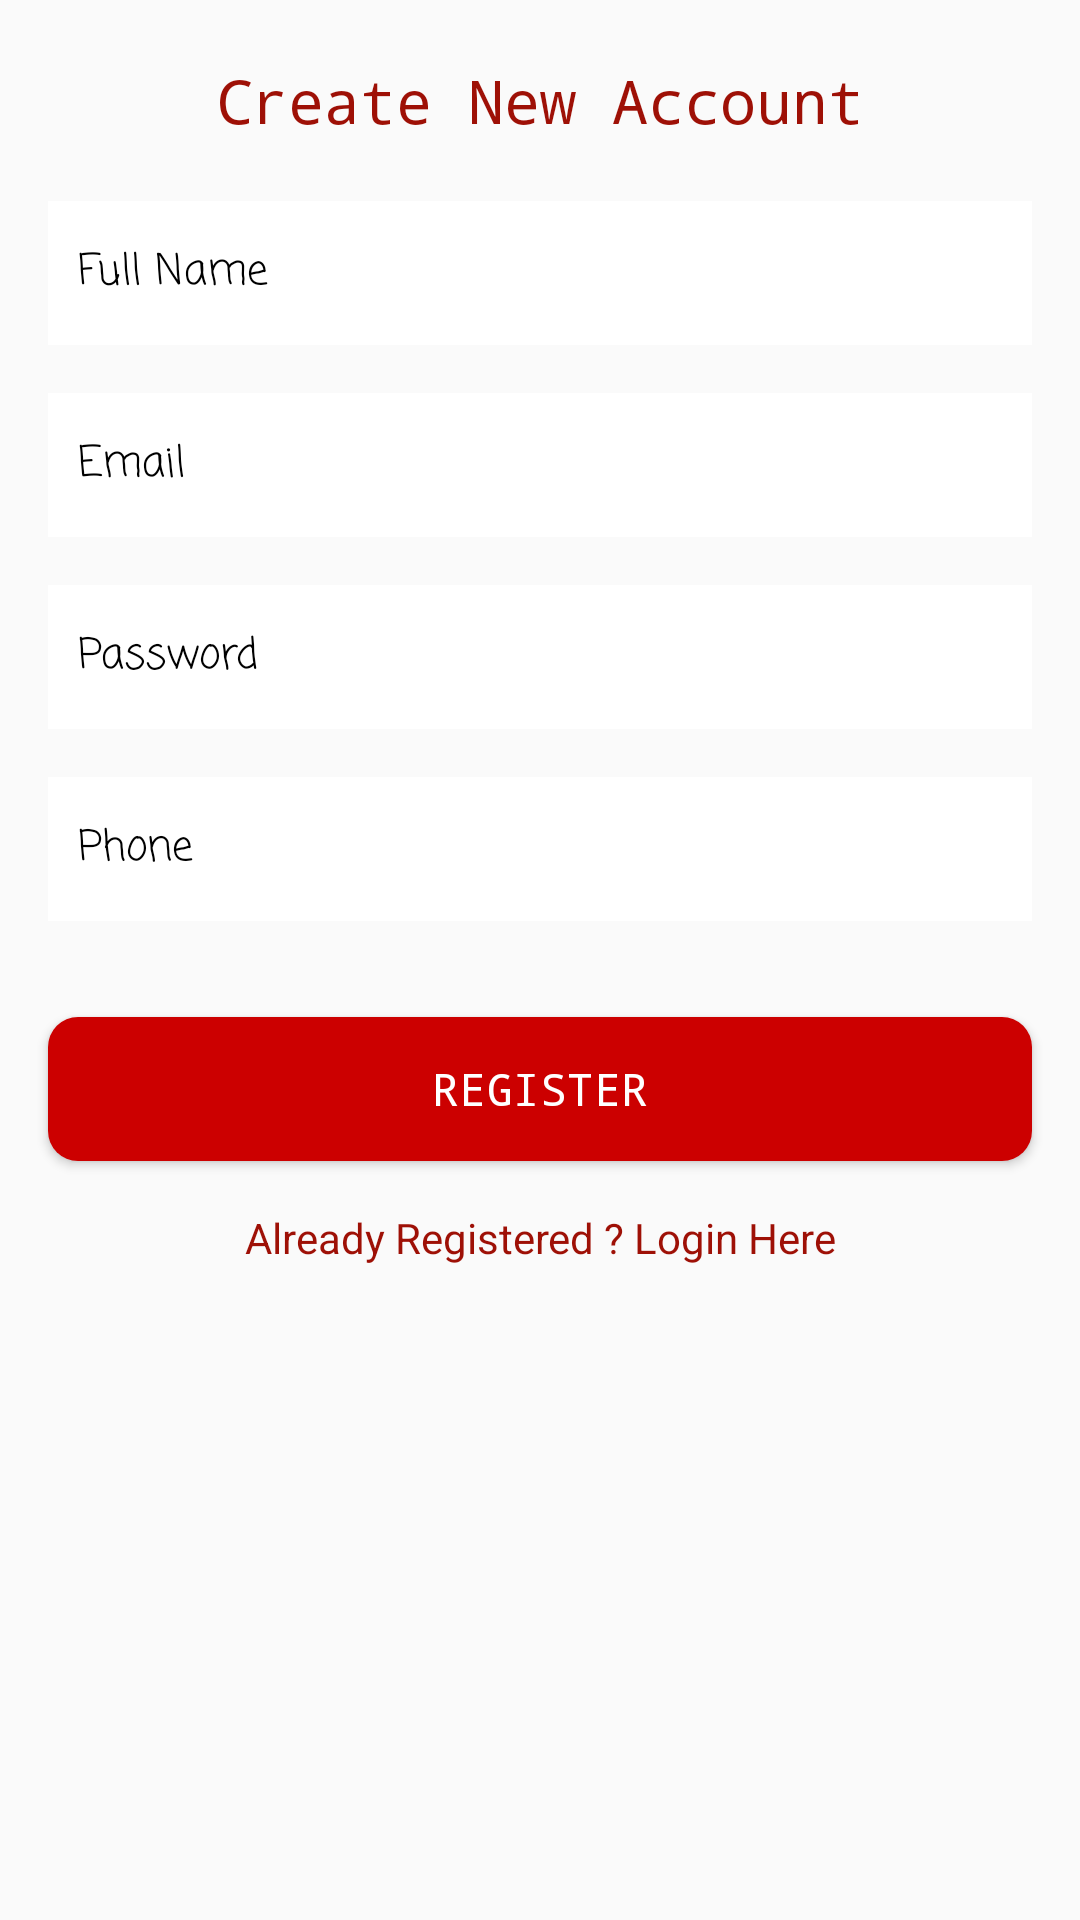

Write the Android layout XML for this screen, with the resource values it uses.
<!-- AndroidManifest.xml: application theme AppTheme -->
<!-- res/layout/activity_register.xml -->
<?xml version="1.0" encoding="utf-8"?>
<ScrollView
    android:id="@+id/scrollView1"
    android:layout_width="match_parent"
    android:layout_height="match_parent"
    android:fillViewport="true"
    xmlns:android="http://schemas.android.com/apk/res/android">

<androidx.constraintlayout.widget.ConstraintLayout xmlns:android="http://schemas.android.com/apk/res/android"
    xmlns:app="http://schemas.android.com/apk/res-auto"
    xmlns:tools="http://schemas.android.com/tools"
    android:layout_width="match_parent"
    android:layout_height="match_parent"
    android:background="@drawable/checked"
    tools:context=".Register">


    <TextView
        android:id="@+id/textView2"
        android:layout_width="wrap_content"
        android:layout_height="wrap_content"
        android:layout_marginTop="20dp"
        android:layout_marginBottom="20dp"
        android:fontFamily="monospace"
        android:text="Create New Account"
        android:textColor="@color/colorPrimaryDark"
        android:textSize="20sp"
        app:layout_constraintBottom_toTopOf="@+id/fullName"
        app:layout_constraintEnd_toEndOf="parent"
        app:layout_constraintStart_toStartOf="parent"
        app:layout_constraintTop_toTopOf="parent"
        app:layout_constraintVertical_bias="1.0" />

    <EditText
        android:id="@+id/fullName"
        android:layout_width="0dp"
        android:layout_height="wrap_content"
        android:layout_marginStart="16dp"
        android:layout_marginTop="20dp"
        android:layout_marginEnd="16dp"
        android:background="@color/colorPrimary"
        android:ems="10"
        android:fontFamily="casual"
        android:hint="Full Name"
        android:inputType="textPersonName"
        android:minHeight="48dp"
        android:padding="10dp"
        android:textColor="@color/black"
        android:textColorHint="@color/black"
        android:textSize="14sp"
        app:layout_constraintEnd_toEndOf="parent"
        app:layout_constraintHorizontal_bias="0.0"
        app:layout_constraintStart_toStartOf="parent"
        app:layout_constraintTop_toBottomOf="@+id/textView2" />

    <EditText
        android:id="@+id/Email"
        android:layout_width="0dp"
        android:layout_height="wrap_content"
        android:layout_marginStart="16dp"
        android:layout_marginTop="16dp"
        android:layout_marginEnd="16dp"
        android:background="@color/colorPrimary"
        android:ems="10"
        android:fontFamily="casual"
        android:hint="Email"
        android:inputType="textEmailAddress"
        android:minHeight="48dp"
        android:padding="10dp"
        android:textColor="@color/black"
        android:textColorHint="@color/black"
        android:textSize="14sp"
        app:layout_constraintEnd_toEndOf="parent"
        app:layout_constraintStart_toStartOf="parent"
        app:layout_constraintTop_toBottomOf="@+id/fullName" />

    <EditText
        android:id="@+id/password"
        android:layout_width="0dp"
        android:layout_height="wrap_content"
        android:layout_marginStart="16dp"
        android:layout_marginTop="16dp"
        android:layout_marginEnd="16dp"
        android:background="@color/colorPrimary"
        android:ems="10"
        android:fontFamily="casual"
        android:hint="Password"
        android:inputType="textPassword"
        android:minHeight="48dp"
        android:padding="10dp"
        android:textColor="@color/black"
        android:textColorHint="@color/black"
        android:textSize="14sp"
        app:layout_constraintEnd_toEndOf="parent"
        app:layout_constraintStart_toStartOf="parent"
        app:layout_constraintTop_toBottomOf="@+id/Email" />

    <EditText
        android:id="@+id/phone"
        android:layout_width="0dp"
        android:layout_height="wrap_content"
        android:layout_marginStart="16dp"
        android:layout_marginTop="16dp"
        android:layout_marginEnd="16dp"
        android:background="@color/colorPrimary"
        android:ems="10"
        android:fontFamily="casual"
        android:hint="Phone"
        android:inputType="textPhonetic"
        android:minHeight="48dp"
        android:padding="10dp"
        android:textColor="@color/black"
        android:textColorHint="@color/black"
        android:textSize="14sp"
        app:layout_constraintEnd_toEndOf="parent"
        app:layout_constraintStart_toStartOf="parent"
        app:layout_constraintTop_toBottomOf="@+id/password" />

    <Button
        android:id="@+id/registerBtn"
        android:layout_width="0dp"
        android:layout_height="wrap_content"
        android:layout_marginStart="16dp"
        android:layout_marginTop="32dp"
        android:layout_marginEnd="16dp"
        android:background="@drawable/round_button"
        android:fontFamily="monospace"
        android:text="Register"
        android:textColor="@color/colorPrimary"
        android:textSize="15sp"
        app:layout_constraintEnd_toEndOf="parent"
        app:layout_constraintStart_toStartOf="parent"
        app:layout_constraintTop_toBottomOf="@+id/phone" />

    <TextView
        android:id="@+id/createText"
        android:layout_width="wrap_content"
        android:layout_height="wrap_content"
        android:layout_marginTop="16dp"
        android:text="Already Registered ? Login Here"
        android:textColor="@color/colorPrimaryDark"
        app:layout_constraintEnd_toEndOf="parent"
        app:layout_constraintStart_toStartOf="parent"
        app:layout_constraintTop_toBottomOf="@+id/registerBtn" />

    <ProgressBar
        android:id="@+id/progressBar"
        style="?android:attr/progressBarStyle"
        android:layout_width="wrap_content"
        android:layout_height="wrap_content"
        android:visibility="invisible"
        app:layout_constraintBottom_toBottomOf="parent"
        app:layout_constraintEnd_toEndOf="parent"
        app:layout_constraintStart_toStartOf="parent"
        app:layout_constraintTop_toBottomOf="@+id/createText"
        app:layout_constraintVertical_bias="0.26" />


</androidx.constraintlayout.widget.ConstraintLayout>
</ScrollView>
<!-- resources referenced by this layout -->
<resources>
  <color name="black">#FF000000</color>
  <color name="colorPrimary">#FFFFFF</color>
  <color name="colorPrimaryDark">#9e1006</color>
  <!-- drawable round_button (drawable) -->
  <?xml version="1.0" encoding="utf-8"?>
  <shape xmlns:android="http://schemas.android.com/apk/res/android"
      android:shape="rectangle" android:padding="10dp">
      
      <solid android:color="@android:color/holo_red_dark"/>
      <corners android:radius="10dp"/>
  </shape>
  <style name="AppTheme" parent="Theme.AppCompat.Light.DarkActionBar">
          
          <item name="colorPrimary">@color/colorPrimary</item>
          <item name="colorPrimaryDark">@color/colorPrimaryDark</item>
          <item name="colorAccent">@color/colorAccent</item>
      </style>
  <color name="colorAccent">#000000</color>
</resources>
